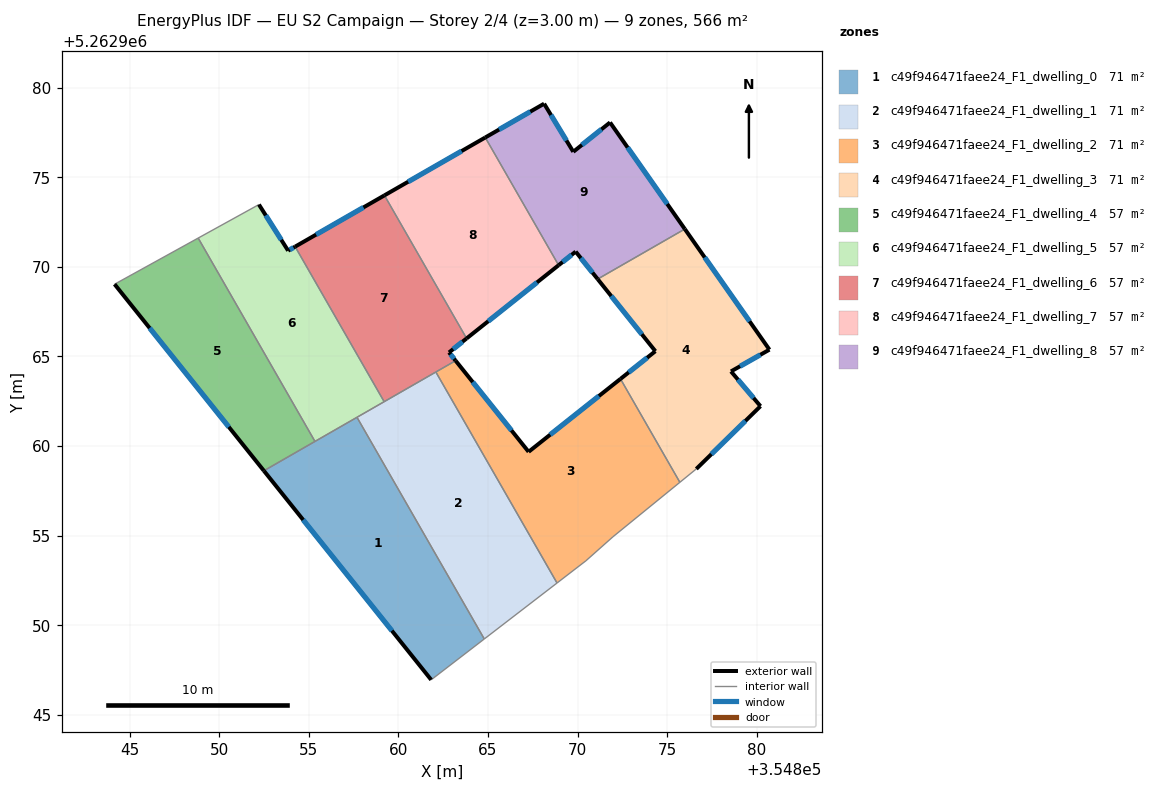
=== STOREY PLAN SPEC (per zone: floor XY polygon, exterior-wall plan segments, windows/doors) ===
zone 1: c49f946471faee24_F1_dwelling_0  (70.7 m²)
  floor: (354857.68, 5262961.60) (354864.79, 5262949.23) (354861.83, 5262946.95) (354852.48, 5262958.62)
  exterior wall: (354852.48, 5262958.62) – (354861.83, 5262946.95)  [15.0 m]
    window: (354854.68, 5262955.88) – (354859.63, 5262949.69)  [12.6 m²]
  interior walls: 4
zone 2: c49f946471faee24_F1_dwelling_1  (70.7 m²)
  floor: (354862.09, 5262964.13) (354868.85, 5262952.35) (354864.79, 5262949.23) (354857.68, 5262961.60)
  interior walls: 5
zone 3: c49f946471faee24_F1_dwelling_2  (70.8 m²)
  floor: (354872.40, 5262963.75) (354875.71, 5262957.97) (354871.98, 5262954.93) (354870.47, 5262953.59) (354868.85, 5262952.35) (354862.09, 5262964.13) (354863.19, 5262964.77) (354867.27, 5262959.68)
  exterior wall: (354867.27, 5262959.68) – (354863.19, 5262964.77)  [6.5 m]
    window: (354866.31, 5262960.87) – (354864.15, 5262963.57)  [5.5 m²]
  exterior wall: (354872.40, 5262963.75) – (354867.27, 5262959.68)  [6.5 m]
    window: (354871.19, 5262962.79) – (354868.47, 5262960.63)  [5.5 m²]
  interior walls: 6
zone 4: c49f946471faee24_F1_dwelling_3  (70.7 m²)
  floor: (354875.99, 5262972.12) (354880.71, 5262965.38) (354878.57, 5262964.17) (354880.21, 5262962.22) (354876.63, 5262958.72) (354875.71, 5262957.97) (354872.40, 5262963.75) (354874.34, 5262965.29) (354871.12, 5262969.32)
  exterior wall: (354874.34, 5262965.29) – (354872.40, 5262963.75)  [2.5 m]
    window: (354873.89, 5262964.93) – (354872.85, 5262964.11)  [2.1 m²]
  exterior wall: (354871.12, 5262969.32) – (354874.34, 5262965.29)  [5.2 m]
    window: (354871.88, 5262968.38) – (354873.59, 5262966.24)  [4.4 m²]
  exterior wall: (354880.71, 5262965.38) – (354875.99, 5262972.12)  [8.2 m]
    window: (354879.60, 5262966.96) – (354877.10, 5262970.53)  [6.9 m²]
  exterior wall: (354878.57, 5262964.17) – (354880.71, 5262965.38)  [2.5 m]
    window: (354879.07, 5262964.45) – (354880.21, 5262965.10)  [2.1 m²]
  exterior wall: (354880.21, 5262962.22) – (354878.57, 5262964.17)  [2.5 m]
    window: (354879.83, 5262962.68) – (354878.95, 5262963.71)  [2.1 m²]
  exterior wall: (354876.63, 5262958.72) – (354880.21, 5262962.22)  [5.0 m]
    window: (354877.47, 5262959.54) – (354879.37, 5262961.40)  [4.2 m²]
  interior walls: 3
zone 5: c49f946471faee24_F1_dwelling_4  (56.6 m²)
  floor: (354848.82, 5262971.61) (354855.34, 5262960.26) (354852.48, 5262958.62) (354844.15, 5262969.04)
  exterior wall: (354844.15, 5262969.04) – (354852.48, 5262958.62)  [13.3 m]
    window: (354846.10, 5262966.59) – (354850.53, 5262961.06)  [11.3 m²]
  interior walls: 3
zone 6: c49f946471faee24_F1_dwelling_5  (56.6 m²)
  floor: (354854.23, 5262971.13) (354859.20, 5262962.47) (354855.34, 5262960.26) (354848.82, 5262971.61) (354852.21, 5262973.48) (354853.84, 5262970.91)
  exterior wall: (354853.84, 5262970.91) – (354852.21, 5262973.48)  [3.0 m]
    window: (354853.46, 5262971.51) – (354852.59, 5262972.88)  [2.6 m²]
  exterior wall: (354854.23, 5262971.13) – (354853.84, 5262970.91)  [0.5 m]
    window: (354854.14, 5262971.08) – (354853.93, 5262970.96)  [0.4 m²]
  interior walls: 5
zone 7: c49f946471faee24_F1_dwelling_6  (56.6 m²)
  floor: (354859.22, 5262974.00) (354863.80, 5262966.01) (354862.82, 5262965.22) (354863.19, 5262964.77) (354859.20, 5262962.47) (354854.23, 5262971.13)
  exterior wall: (354863.19, 5262964.77) – (354862.82, 5262965.22)  [0.6 m]
    window: (354863.10, 5262964.87) – (354862.91, 5262965.12)  [0.5 m²]
  exterior wall: (354859.22, 5262974.00) – (354854.23, 5262971.13)  [5.8 m]
    window: (354858.04, 5262973.32) – (354855.40, 5262971.81)  [4.9 m²]
  exterior wall: (354862.82, 5262965.22) – (354863.80, 5262966.01)  [1.3 m]
    window: (354863.05, 5262965.41) – (354863.57, 5262965.82)  [1.1 m²]
  interior walls: 4
zone 8: c49f946471faee24_F1_dwelling_7  (56.6 m²)
  floor: (354864.85, 5262977.23) (354868.94, 5262970.10) (354863.80, 5262966.01) (354859.22, 5262974.00)
  exterior wall: (354864.85, 5262977.23) – (354859.22, 5262974.00)  [6.5 m]
    window: (354863.52, 5262976.47) – (354860.54, 5262974.75)  [5.5 m²]
  exterior wall: (354863.80, 5262966.01) – (354868.94, 5262970.10)  [6.6 m]
    window: (354865.01, 5262966.97) – (354867.74, 5262969.14)  [5.5 m²]
  interior walls: 2
zone 9: c49f946471faee24_F1_dwelling_8  (56.6 m²)
  floor: (354871.81, 5262978.07) (354875.99, 5262972.12) (354871.12, 5262969.32) (354869.89, 5262970.85) (354868.94, 5262970.10) (354864.85, 5262977.23) (354868.13, 5262979.12) (354869.76, 5262976.43)
  exterior wall: (354875.99, 5262972.12) – (354871.81, 5262978.07)  [7.3 m]
    window: (354875.01, 5262973.51) – (354872.79, 5262976.67)  [6.1 m²]
  exterior wall: (354869.89, 5262970.85) – (354871.12, 5262969.32)  [2.0 m]
    window: (354870.18, 5262970.49) – (354870.83, 5262969.68)  [1.7 m²]
  exterior wall: (354868.94, 5262970.10) – (354869.89, 5262970.85)  [1.2 m]
    window: (354869.17, 5262970.27) – (354869.67, 5262970.68)  [1.0 m²]
  exterior wall: (354868.13, 5262979.12) – (354864.85, 5262977.23)  [3.8 m]
    window: (354867.36, 5262978.67) – (354865.62, 5262977.67)  [3.2 m²]
  exterior wall: (354869.76, 5262976.43) – (354868.13, 5262979.12)  [3.1 m]
    window: (354869.38, 5262977.06) – (354868.51, 5262978.48)  [2.7 m²]
  exterior wall: (354871.81, 5262978.07) – (354869.76, 5262976.43)  [2.6 m]
    window: (354871.33, 5262977.68) – (354870.24, 5262976.81)  [2.2 m²]
  interior walls: 2

=== DERIVED (storey summary) ===
Building: EU S2 Campaign
Storey: 2 of 4  (floor level z = 3.00 m)
Storey gross floor area: 566.0 m²
Zones on this storey: 9
  - c49f946471faee24_F1_dwelling_0: floor 70.7 m²; exterior wall 15.0 m (44.9 m²); 1 window(s) 12.6 m²; WWR 28.1%
  - c49f946471faee24_F1_dwelling_1: floor 70.7 m²
  - c49f946471faee24_F1_dwelling_2: floor 70.8 m²; exterior wall 13.1 m (39.2 m²); 2 window(s) 11.0 m²; WWR 28.1%
  - c49f946471faee24_F1_dwelling_3: floor 70.7 m²; exterior wall 25.9 m (77.7 m²); 6 window(s) 21.9 m²; WWR 28.1%
  - c49f946471faee24_F1_dwelling_4: floor 56.6 m²; exterior wall 13.3 m (40.0 m²); 1 window(s) 11.3 m²; WWR 28.1%
  - c49f946471faee24_F1_dwelling_5: floor 56.6 m²; exterior wall 3.5 m (10.5 m²); 2 window(s) 3.0 m²; WWR 28.1%
  - c49f946471faee24_F1_dwelling_6: floor 56.6 m²; exterior wall 7.6 m (22.8 m²); 3 window(s) 6.4 m²; WWR 28.1%
  - c49f946471faee24_F1_dwelling_7: floor 56.6 m²; exterior wall 13.1 m (39.2 m²); 2 window(s) 11.0 m²; WWR 28.1%
  - c49f946471faee24_F1_dwelling_8: floor 56.6 m²; exterior wall 20.0 m (60.0 m²); 6 window(s) 16.9 m²; WWR 28.1%
Zone adjacency (shared interzone walls):
  - c49f946471faee24_F1_dwelling_0 ↔ c49f946471faee24_F1_dwelling_1
  - c49f946471faee24_F1_dwelling_0 ↔ c49f946471faee24_F1_dwelling_4
  - c49f946471faee24_F1_dwelling_0 ↔ c49f946471faee24_F1_dwelling_5
  - c49f946471faee24_F1_dwelling_1 ↔ c49f946471faee24_F1_dwelling_2
  - c49f946471faee24_F1_dwelling_1 ↔ c49f946471faee24_F1_dwelling_5
  - c49f946471faee24_F1_dwelling_1 ↔ c49f946471faee24_F1_dwelling_6
  - c49f946471faee24_F1_dwelling_2 ↔ c49f946471faee24_F1_dwelling_3
  - c49f946471faee24_F1_dwelling_2 ↔ c49f946471faee24_F1_dwelling_6
  - c49f946471faee24_F1_dwelling_3 ↔ c49f946471faee24_F1_dwelling_8
  - c49f946471faee24_F1_dwelling_4 ↔ c49f946471faee24_F1_dwelling_5
  - c49f946471faee24_F1_dwelling_5 ↔ c49f946471faee24_F1_dwelling_6
  - c49f946471faee24_F1_dwelling_6 ↔ c49f946471faee24_F1_dwelling_7
  - c49f946471faee24_F1_dwelling_7 ↔ c49f946471faee24_F1_dwelling_8